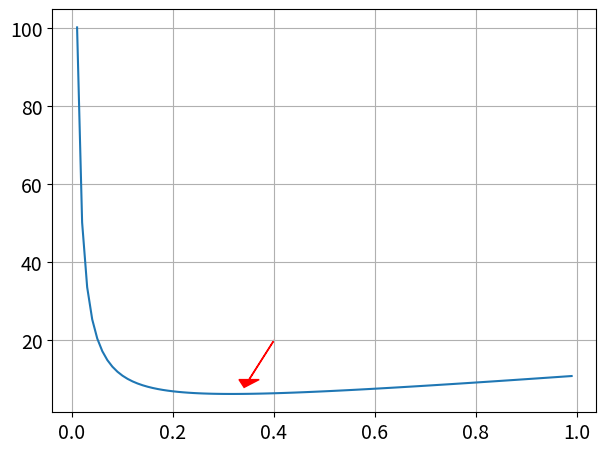

The matplotlib source for this figure:
import numpy as np
import matplotlib.pyplot as plt

from matplotlib.ticker import NullFormatter  # useful for `logit` scale

# Fixing random state for reproducibility
np.random.seed(19680801)

# make up some data in the interval ]0, 1[


x = np.arange(0, 1, 0.01)

y = 1 / x + 10 * x


# plot with various axes scales
plt.figure()

# linear
plt.plot(x, y)
plt.yscale("linear")
# plt.title("geometric")
plt.grid(True)


# Format the minor tick labels of the y-axis into empty strings with
# `NullFormatter`, to avoid cumbering the axis with too many labels.
plt.gca().yaxis.set_minor_formatter(NullFormatter())
# Adjust the subplot layout, because the logit one may take more space
# than usual, due to y-tick labels like "1 - 10^{-3}"
plt.subplots_adjust(
    top=0.92, bottom=0.08, left=0.10, right=0.95, hspace=0.25, wspace=0.35
)
plt.arrow(
    0.4,
    20,
    -0.059,
    -12,
    length_includes_head=True,
    head_width=0.04,
    head_length=2,
    fc="r",
    ec="r",
)
plt.xticks(fontsize=14)
plt.yticks(fontsize=14)
plt.savefig("geometric_opt_2d.pdf")
